Run: headless pygame with SDL's dummy video driver; simulated clock (each Clock.tick advances the game by its frame time, no real sleeping); random seed 0; keys injected as events and as key.get_pressed() state; no mouse input.
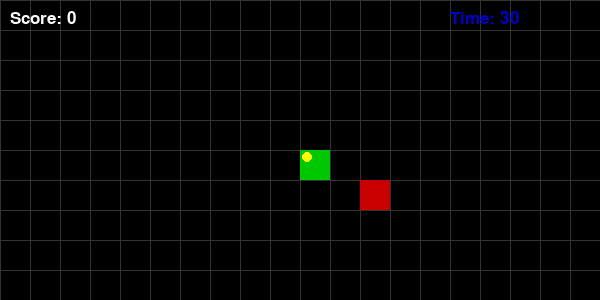
Frame 1 of 4 · flips 1–60 · no input
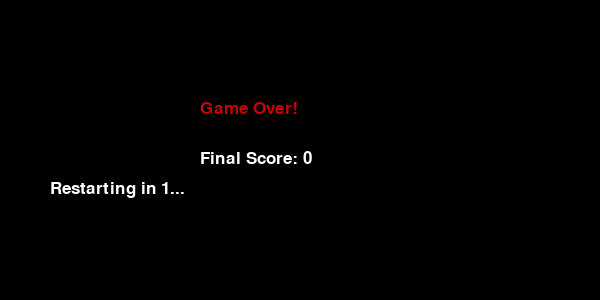
Frame 2 of 4 · flips 61–180 · tapped SPACE, RETURN · held RIGHT (→), D
Frame 3 of 4 · flips 181–300 · held DOWN (↓), S · screen unchanged from frame 2, image omitted
Frame 4 of 4 · flips 301–420 · held LEFT (←), A, UP (↑), W · screen unchanged from frame 3, image omitted

The pygame program that drew these frames:

import pygame
import random
import sys
import time

pygame.init()

# --- Screen and Grid Settings ---
CELL_SIZE = 30
GRID_WIDTH = 20
GRID_HEIGHT = 10

WIDTH = GRID_WIDTH * CELL_SIZE
HEIGHT = GRID_HEIGHT * CELL_SIZE

screen = pygame.display.set_mode((WIDTH, HEIGHT))
pygame.display.set_caption("Snake Game - Grid Mode")

# --- Colors ---
WHITE = (255, 255, 255)
BLACK = (0, 0, 0)
GREEN = (0, 200, 0)
RED = (200, 0, 0)
BLUE = (0, 0, 200)
EYE_COLOR = (255, 255, 0)
GRID_LINE_COLOR = (50, 50, 50)

clock = pygame.time.Clock()
font = pygame.font.SysFont("Arial", 25)

def draw_grid():
    for x in range(0, WIDTH, CELL_SIZE):
        pygame.draw.line(screen, GRID_LINE_COLOR, (x, 0), (x, HEIGHT))
    for y in range(0, HEIGHT, CELL_SIZE):
        pygame.draw.line(screen, GRID_LINE_COLOR, (0, y), (WIDTH, y))

def draw_snake(snake_list, dx, dy):
    for i, (x, y) in enumerate(snake_list):
        color = GREEN
        if i == len(snake_list) - 1: # Snake head
            pygame.draw.rect(screen, color, [x, y, CELL_SIZE, CELL_SIZE])
            # --- Draw Eye on Snake Head ---
            eye_radius = CELL_SIZE // 6
            eye_offset_x = CELL_SIZE // 4
            eye_offset_y = CELL_SIZE // 4

            if dx > 0: # Moving Right
                eye_x = x + CELL_SIZE - eye_offset_x
                eye_y = y + eye_offset_y
            elif dx < 0: # Moving Left
                eye_x = x + eye_offset_x
                eye_y = y + eye_offset_y
            elif dy > 0: # Moving Down
                eye_x = x + eye_offset_x
                eye_y = y + CELL_SIZE - eye_offset_x
            else: # Moving Up (dy < 0)
                eye_x = x + eye_offset_x
                eye_y = y + eye_offset_y
            
            pygame.draw.circle(screen, EYE_COLOR, (int(eye_x), int(eye_y)), eye_radius)
            # ----------------------------
        else:
            pygame.draw.rect(screen, color, [x, y, CELL_SIZE, CELL_SIZE])

def message(text, color, x, y):
    msg = font.render(text, True, color)
    screen.blit(msg, (x, y))

def game_loop():
    x = (GRID_WIDTH // 2) * CELL_SIZE
    y = (GRID_HEIGHT // 2) * CELL_SIZE

    dx = 0
    dy = 0

    snake_list = []
    snake_length = 1

    food_x = random.randrange(0, GRID_WIDTH) * CELL_SIZE
    food_y = random.randrange(0, GRID_HEIGHT) * CELL_SIZE

    game_over = False
    timer_duration = 30 # seconds
    start_time = time.time()
    current_time = timer_duration

    # --- New: Auto-restart timer set to 1 second ---
    AUTO_RESTART_DELAY = 1 # seconds after game over
    auto_restart_time = None
    # --------------------------------------------

    while True:
        for event in pygame.event.get():
            if event.type == pygame.QUIT:
                pygame.quit()
                sys.exit()

            if not game_over:
                if event.type == pygame.KEYDOWN:
                    if event.key == pygame.K_LEFT and dx == 0:
                        dx = -CELL_SIZE
                        dy = 0
                    elif event.key == pygame.K_RIGHT and dx == 0:
                        dx = CELL_SIZE
                        dy = 0
                    elif event.key == pygame.K_UP and dy == 0:
                        dy = -CELL_SIZE
                        dx = 0
                    elif event.key == pygame.K_DOWN and dy == 0:
                        dy = CELL_SIZE
                        dx = 0

        if game_over:
            if auto_restart_time is None:
                auto_restart_time = time.time()

            screen.fill(BLACK)
            message("Game Over!", RED, WIDTH // 3, HEIGHT // 3)
            message(f"Final Score: {snake_length - 1}", WHITE, WIDTH // 3, HEIGHT // 2)
            
            remaining_restart_time = AUTO_RESTART_DELAY - int(time.time() - auto_restart_time)
            if remaining_restart_time > 0:
                message(f"Restarting in {remaining_restart_time}...", WHITE, 50, HEIGHT // 2 + 30)
            else:
                message("Restarting...", WHITE, 50, HEIGHT // 2 + 30)
                pygame.display.update()
                time.sleep(0.5) # Shorter pause before restart
                game_loop() 

            pygame.display.update()
            continue 

        elapsed_time = time.time() - start_time
        current_time = timer_duration - int(elapsed_time)

        if current_time <= 0:
            game_over = True
            continue 

        x += dx
        y += dy

        if x < 0 or x >= WIDTH or y < 0 or y >= HEIGHT:
            game_over = True
            continue

        screen.fill(BLACK)
        draw_grid()

        pygame.draw.rect(screen, RED, [food_x, food_y, CELL_SIZE, CELL_SIZE])

        snake_list.append([x, y])

        if len(snake_list) > snake_length:
            del snake_list[0] 

        for i, block in enumerate(snake_list[:-1]):
            if block == [x, y]:
                game_over = True
                break 

        if game_over:
            continue

        draw_snake(snake_list, dx, dy)

        message(f"Time: {current_time}", BLUE, WIDTH - 150, 10)
        message(f"Score: {snake_length - 1}", WHITE, 10, 10)

        pygame.display.update()

        if x == food_x and y == food_y:
            food_x = random.randrange(0, GRID_WIDTH) * CELL_SIZE
            food_y = random.randrange(0, GRID_HEIGHT) * CELL_SIZE
            snake_length += 1
            start_time = time.time()
            current_time = timer_duration

        clock.tick(7) # Slower speed

# --- Initial call to start the game ---
game_loop()
